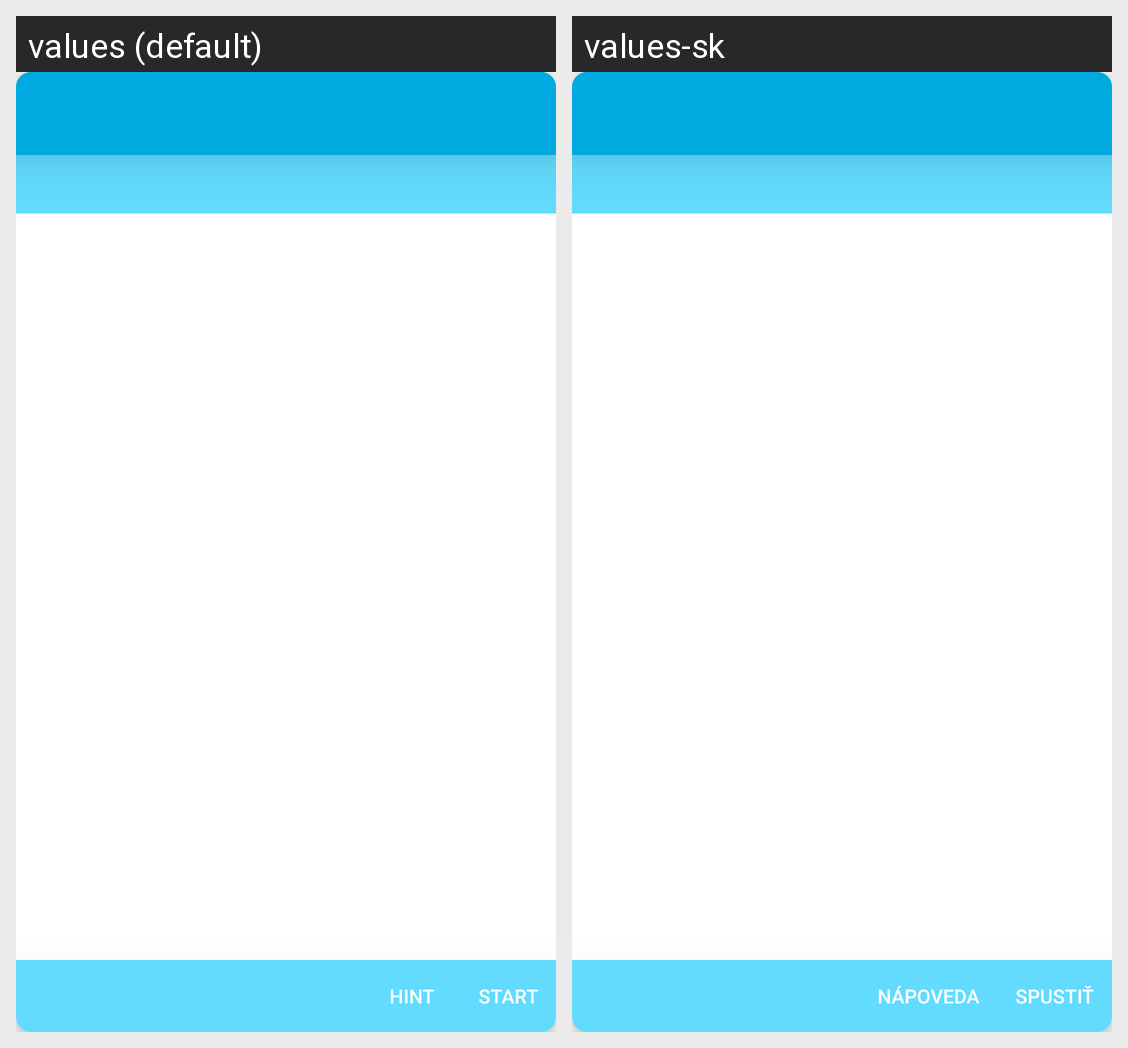

The same Android screen rendered under two of its app's locales, left to right. List the strings drawn on it with the default value and each locale's translation.
Android screen res/layout/list_view_task_item.xml rendered under 2 locales, left to right: values (default), values-sk. Device: Nexus 5 (rendered at 1080×1920; each locale shown at half size, 540×960, under a caption strip naming it); theme AppTheme.
Strings drawn on this screen, with the default value and each locale's value (text and hints the layout hard-codes, and strings that could not be matched under every locale, appear in the picture but are not listed):

task_hint
  values: Hint
  values-sk: Nápoveda

start_task
  values: Start
  values-sk: Spustiť
